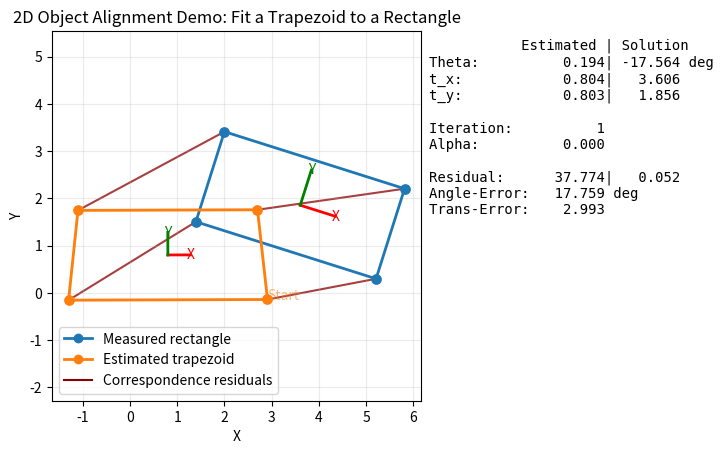

Generate this figure with matplotlib: (Note: this script raises an exception after producing the figure.)
from __future__ import annotations

from dataclasses import dataclass
from pathlib import Path
from typing import Callable

import numpy as np
import matplotlib.pyplot as plt
from matplotlib.animation import FFMpegWriter, FuncAnimation
from matplotlib.lines import Line2D

LENGTH = 4.0
HEIGHT = 2.0
TAPER_SCALE = 0.95

N_FRAMES = 180
FRAME_INTERVAL_MS = 40

NUM_ITERATIONS = 5
NUM_STATES = 3

RANDOM_SEED = 42
np.random.seed(RANDOM_SEED)

# Rectangle vertex order: lower-right, lower-left, upper-left, upper-right.
# Keeping a consistent order is what makes the red correspondence lines meaningful.
RECT_VERTS = np.array([
    [ LENGTH / 2.0, -HEIGHT / 2.0],
    [-LENGTH / 2.0, -HEIGHT / 2.0],
    [-LENGTH / 2.0,  HEIGHT / 2.0],
    [ LENGTH / 2.0,  HEIGHT / 2.0],
], dtype=np.float64)

# A trapezoid that is close to the rectangle, but not exactly the same shape.
# The optimizer can only use SE(2), so the final residual will generally not be zero.
TRAPEZOID_VERTS = np.array([
    [ LENGTH / (2.0 * TAPER_SCALE),
      -HEIGHT * TAPER_SCALE / 2.0],

    [-LENGTH / (2.0 * TAPER_SCALE),
     -HEIGHT * TAPER_SCALE / 2.0],

    [-LENGTH * TAPER_SCALE / 2.0,
     HEIGHT * TAPER_SCALE / 2.0],

    [ LENGTH * TAPER_SCALE / 2.0,
      HEIGHT * TAPER_SCALE / 2.0],
], dtype=np.float64)

EDGES = np.array([
    [0, 1],
    [1, 2],
    [2, 3],
    [3, 0],
])

NUM_VERTS = len(RECT_VERTS)
NUM_ELEMENTS = int(np.prod(RECT_VERTS.shape))


def wrap_angle(theta: float) -> float:
    """Wrap an angle to [-pi, pi)."""
    return (theta + np.pi) % (2.0 * np.pi) - np.pi


@dataclass
class SE2:
    """A tiny SE(2) class for 2D rigid transforms.

    The transform maps model points into world points as

        p_world = R(theta) @ p_model + t.

    Composition is left-to-right in the same style as the 3D demo:

        world_point = pose * model_point
        combined_pose = left_pose * right_pose
    """

    theta: float
    tvec: np.ndarray

    def __post_init__(self) -> None:
        self.theta = float(wrap_angle(self.theta))
        self.tvec = np.asarray(self.tvec, dtype=np.float64).reshape(2)

    @property
    def R(self) -> np.ndarray:
        c = np.cos(self.theta)
        s = np.sin(self.theta)
        return np.array([[c, -s],
                         [s,  c]], dtype=np.float64)

    @classmethod
    def identity(cls) -> SE2:
        return cls(0.0, np.zeros(2, dtype=np.float64))

    @classmethod
    def random(cls, max_translation: float = 5.0, max_angle_deg: float = 180.0) -> SE2:
        theta = np.deg2rad(np.random.uniform(-max_angle_deg, max_angle_deg))
        tvec = np.random.uniform(-max_translation, max_translation, size=2)
        return cls(theta, tvec)

    @classmethod
    def exp(cls, dx: np.ndarray) -> SE2:
        """Small left perturbation used by the Gauss-Newton update.

        This intentionally uses the first-order-friendly parameterization
        dx = [dtheta, dtx, dty]. For this visualization, that keeps the
        Jacobian easy to inspect and mirrors the lightweight style of the demo.
        """
        dx = np.asarray(dx, dtype=np.float64).reshape(3)
        return cls(dx[0], dx[1:3])

    def copy(self) -> SE2:
        return SE2(self.theta, self.tvec.copy())

    def inverse(self) -> SE2:
        R_T = self.R.T
        return SE2(-self.theta, -(R_T @ self.tvec))

    @property
    def inv(self) -> SE2:
        """Return the inverse transform. Named to match the SE(3) demo style."""
        return self.inverse()

    def interpolate(self, other: SE2, alpha: float) -> SE2:
        alpha = float(np.clip(alpha, 0.0, 1.0))
        dtheta = wrap_angle(other.theta - self.theta)
        theta = wrap_angle(self.theta + alpha * dtheta)
        tvec = (1.0 - alpha) * self.tvec + alpha * other.tvec
        return SE2(theta, tvec)

    def __mul__(self, other):
        if isinstance(other, SE2):
            theta = wrap_angle(self.theta + other.theta)
            tvec = self.R @ other.tvec + self.tvec
            return SE2(theta, tvec)

        points = np.asarray(other, dtype=np.float64)
        if points.shape == (2,):
            return self.R @ points + self.tvec
        if points.ndim == 2 and points.shape[1] == 2:
            return points @ self.R.T + self.tvec
        raise TypeError(f"SE2 can transform a 2-vector, an Nx2 array, or compose with SE2; got shape {points.shape}")

    def __repr__(self) -> str:
        return f"SE2(theta_deg={np.rad2deg(self.theta): .3f}, tvec=[{self.tvec[0]: .3f}, {self.tvec[1]: .3f}])"


MEAS_SE2 = SE2.random(max_translation=4.0, max_angle_deg=70.0)
MEAS_VERTS = MEAS_SE2 * RECT_VERTS


def factor_graph() -> tuple[list[tuple[SE2, float]], Callable[[SE2 | None], np.ndarray]]:
    """Fit the trapezoid pose to the measured rectangle correspondences.

    Residual for vertex i:

        y_i = measured_i - estimated_pose * trapezoid_i

    The state is a left perturbation dx = [dtheta, dtx, dty]. For the current
    world point p = estimated_pose * trapezoid_i,

        d y_i / d dtheta = -J p = [p_y, -p_x]^T
        d y_i / d dt     = -I

    where J is the 2D generator [[0, -1], [1, 0]].
    """
    initial_perturb = SE2.random(max_translation=3.0, max_angle_deg=90.0)
    est_SE2 = initial_perturb * MEAS_SE2

    stored_SE2: list[tuple[SE2, float]] = []

    def create_y(SE2_input: SE2 | None = None) -> np.ndarray:
        y = np.zeros(NUM_ELEMENTS, dtype=np.float64)

        if SE2_input is None:
            SE2_input = est_SE2

        est_verts = SE2_input * TRAPEZOID_VERTS
        for idx, (m_vert, s_vert) in enumerate(zip(MEAS_VERTS, est_verts)):
            y[2 * idx:2 * idx + 2] = m_vert - s_vert
        return y

    def create_L() -> np.ndarray:
        L = np.zeros((NUM_ELEMENTS, NUM_STATES), dtype=np.float64)
        est_verts = est_SE2 * TRAPEZOID_VERTS
        for idx, p_world in enumerate(est_verts):
            x, y = p_world
            L[2 * idx:2 * idx + 2, 0] = [y, -x]
            L[2 * idx:2 * idx + 2, 1:3] = -np.eye(2)
        return L
    
    y = create_y()
    L = create_L()
    y_mag = float(y.T @ y)
    stored_SE2.append((est_SE2.copy(), y_mag))

    for _ in range(NUM_ITERATIONS):
        dx = -np.linalg.pinv(L) @ y
        pert_SE2 = SE2.exp(dx)
        est_SE2 = pert_SE2 * est_SE2

        y = create_y()
        L = create_L()
        y_mag = float(y.T @ y)
        stored_SE2.append((est_SE2.copy(), y_mag))

    return stored_SE2, create_y


def compute_axis_length(verts: np.ndarray) -> float:
    mins = verts.min(axis=0)
    maxs = verts.max(axis=0)
    return 0.25 * float(np.min(np.maximum(maxs - mins, 1.0e-6)))


def create_object_artists(ax, verts, edges, pose: SE2, color: str, alpha: float = 1.0,
                          show_axes: bool = True, point_size: int = 45) -> dict:
    world_verts = pose * verts
    translation = pose.tvec
    axis_length = compute_axis_length(world_verts)
    local_basis = np.eye(2, dtype=np.float64) * axis_length
    world_basis = pose * local_basis

    scatter = ax.scatter(world_verts[:, 0], world_verts[:, 1], color=color, s=point_size, alpha=alpha, zorder=3)

    axis_colors = ("r", "g")
    axis_labels = ("X", "Y")
    axis_lines: list[Line2D] = []
    axis_texts = []
    if show_axes:
        for axis_vec, axis_color, axis_label in zip(world_basis, axis_colors, axis_labels):
            line, = ax.plot([translation[0], axis_vec[0]],
                            [translation[1], axis_vec[1]],
                            color=axis_color,
                            linewidth=2,
                            alpha=alpha,
                            zorder=4)
            text = ax.text(axis_vec[0],
                           axis_vec[1],
                           axis_label,
                           color=axis_color,
                           alpha=alpha,
                           ha="center",
                           va="center",
                           zorder=5)
            axis_lines.append(line)
            axis_texts.append(text)

    edge_lines: list[Line2D] = []
    for start_idx, end_idx in edges:
        edge = world_verts[[start_idx, end_idx]]
        line, = ax.plot(edge[:, 0], edge[:, 1], color=color, alpha=alpha, linewidth=2, zorder=2)
        edge_lines.append(line)

    return {
        "ax": ax,
        "verts_model": verts,
        "edges": edges,
        "scatter": scatter,
        "axis_lines": axis_lines,
        "axis_texts": axis_texts,
        "edge_lines": edge_lines,
    }


def update_object_artists(artists: dict, pose: SE2) -> np.ndarray:
    world_verts = pose * artists["verts_model"]
    translation = pose.tvec
    axis_length = compute_axis_length(world_verts)
    local_basis = np.eye(2, dtype=np.float64) * axis_length
    world_basis = pose * local_basis

    artists["scatter"].set_offsets(world_verts)

    for axis_line, axis_text, axis_vec in zip(artists["axis_lines"], artists["axis_texts"], world_basis):
        axis_line.set_data([translation[0], axis_vec[0]], [translation[1], axis_vec[1]])
        axis_text.set_position((axis_vec[0], axis_vec[1]))

    for edge_line, (start_idx, end_idx) in zip(artists["edge_lines"], artists["edges"]):
        edge = world_verts[[start_idx, end_idx]]
        edge_line.set_data(edge[:, 0], edge[:, 1])

    return world_verts


def create_connection_lines(ax, verts_a: np.ndarray, verts_b: np.ndarray) -> list[Line2D]:
    lines: list[Line2D] = []
    for vert_a, vert_b in zip(verts_a, verts_b):
        line, = ax.plot([vert_a[0], vert_b[0]],
                        [vert_a[1], vert_b[1]],
                        color="darkred",
                        linewidth=1.5,
                        alpha=0.75,
                        zorder=1)
        lines.append(line)
    return lines


def update_connection_lines(lines: list[Line2D], verts_a: np.ndarray, verts_b: np.ndarray) -> None:
    for line, vert_a, vert_b in zip(lines, verts_a, verts_b):
        line.set_data([vert_a[0], vert_b[0]], [vert_a[1], vert_b[1]])


def set_artist_group_visible(artists: dict, visible: bool) -> None:
    artists["scatter"].set_visible(visible)
    for line in artists["axis_lines"]:
        line.set_visible(visible)
    for text in artists["axis_texts"]:
        text.set_visible(visible)
    for line in artists["edge_lines"]:
        line.set_visible(visible)


def set_axes_equal(ax, mins: np.ndarray, maxs: np.ndarray) -> None:
    center = (mins + maxs) / 2.0
    radius = 0.55 * float(np.max(maxs - mins))
    radius = max(radius, 1.0)
    ax.set_xlim(center[0] - radius, center[0] + radius)
    ax.set_ylim(center[1] - radius, center[1] + radius)
    ax.set_aspect("equal", adjustable="box")


def frame_to_alpha(frame_idx: int) -> tuple[int, int, float]:
    phase_length = max(int(N_FRAMES * 0.9 / NUM_ITERATIONS), 1)
    pos = frame_idx / phase_length
    first_idx = int(pos)
    second_idx = first_idx + 1
    alpha = pos - first_idx

    if second_idx > NUM_ITERATIONS:
        first_idx = NUM_ITERATIONS - 1
        second_idx = NUM_ITERATIONS
        alpha = 1.0

    return first_idx, second_idx, alpha


def save_demo_snapshot(fig: plt.Figure, stem_suffix: str = "_final") -> Path:
    output_path = Path(__file__).with_name(f"{Path(__file__).stem}{stem_suffix}.pdf")
    fig.savefig(output_path, dpi=200, bbox_inches="tight")
    return output_path


def save_demo_video(anim: FuncAnimation) -> Path:
    output_path = Path(__file__).with_suffix(".mp4")
    fps = max(1, round(1000.0 / FRAME_INTERVAL_MS))
    anim.save(output_path, writer=FFMpegWriter(fps=fps, bitrate=4000), dpi=150)
    return output_path


def main() -> None:
    fig, ax = plt.subplots()
    fig.subplots_adjust(right=0.72)

    stored_SE2, create_y_func = factor_graph()
    _, opt_res_mag = stored_SE2[-1]

    meas_pose_0 = MEAS_SE2
    state_pose_0, _ = stored_SE2[0]

    meas_artists = create_object_artists(ax, RECT_VERTS, EDGES, meas_pose_0, "tab:blue")
    state_artists = create_object_artists(ax, TRAPEZOID_VERTS, EDGES, state_pose_0, "tab:orange")

    meas_verts_0 = meas_pose_0 * RECT_VERTS
    state_verts_0 = state_pose_0 * TRAPEZOID_VERTS
    connection_lines = create_connection_lines(ax, meas_verts_0, state_verts_0)

    all_initial_verts = np.vstack([meas_verts_0, state_verts_0])
    mins = all_initial_verts.min(axis=0)
    maxs = all_initial_verts.max(axis=0)

    for pose, _ in stored_SE2:
        ghost_verts = pose * TRAPEZOID_VERTS
        mins = np.minimum(mins, ghost_verts.min(axis=0))
        maxs = np.maximum(maxs, ghost_verts.max(axis=0))

    set_axes_equal(ax, mins, maxs)

    status_text = ax.text(
        1.02,
        0.98,
        "",
        transform=ax.transAxes,
        ha="left",
        va="top",
        family="monospace",
        clip_on=False,
    )

    ghost_artists = []
    ghost_labels = []
    for ghost_idx, (ghost_SE2, _) in enumerate(stored_SE2):
        ghost_artist = create_object_artists(
            ax,
            TRAPEZOID_VERTS,
            EDGES,
            ghost_SE2,
            "tab:orange",
            alpha=0.18,
            show_axes=False,
            point_size=25,
        )
        set_artist_group_visible(ghost_artist, False)
        ghost_artists.append(ghost_artist)

        ghost_verts = ghost_SE2 * TRAPEZOID_VERTS
        label_pos = ghost_verts[0]
        label_text = "Start" if ghost_idx == 0 else f"Iteration {ghost_idx}"
        ghost_label = ax.text(
            label_pos[0],
            label_pos[1],
            label_text,
            color="tab:orange",
            alpha=0.55,
        )
        ghost_label.set_visible(False)
        ghost_labels.append(ghost_label)

    ax.set_xlabel("X")
    ax.set_ylabel("Y")
    ax.set_title("2D Object Alignment Demo: Fit a Trapezoid to a Rectangle")
    ax.grid(True, alpha=0.25)

    legend_handles = [
        Line2D([0], [0], color="tab:blue", lw=2, marker="o", label="Measured rectangle"),
        Line2D([0], [0], color="tab:orange", lw=2, marker="o", label="Estimated trapezoid"),
        Line2D([0], [0], color="darkred", lw=1.5, label="Correspondence residuals"),
    ]
    ax.legend(handles=legend_handles, loc="lower left")

    def update(frame_idx: int):
        first_idx, second_idx, alpha = frame_to_alpha(frame_idx)
        first_SE2, first_res = stored_SE2[first_idx]
        second_SE2, second_res = stored_SE2[second_idx]

        state_pose = first_SE2.interpolate(second_SE2, alpha)
        y = create_y_func(state_pose)
        residual = float(y.T @ y)
        error_SE2 = state_pose.inv * MEAS_SE2
        angle_error_deg = abs(np.rad2deg(wrap_angle(error_SE2.theta)))
        trans_error = float(np.linalg.norm(error_SE2.tvec))

        for ghost_idx, (ghost_artist, ghost_label) in enumerate(zip(ghost_artists, ghost_labels)):
            visible = ghost_idx <= first_idx
            set_artist_group_visible(ghost_artist, visible)
            ghost_label.set_visible(visible)

        meas_verts = update_object_artists(meas_artists, MEAS_SE2)
        state_verts = update_object_artists(state_artists, state_pose)
        update_connection_lines(connection_lines, meas_verts, state_verts)

        status_text.set_text(
            f"           Estimated | Solution\n"
            f"Theta:       {np.rad2deg(state_pose.theta):8.3f}|{np.rad2deg(meas_pose_0.theta):8.3f} deg\n"
            f"t_x:         {state_pose.tvec[0]:8.3f}|{meas_pose_0.tvec[0]:8.3f}\n"
            f"t_y:         {state_pose.tvec[1]:8.3f}|{meas_pose_0.tvec[1]:8.3f}\n\n"
            f"Iteration:   {second_idx:8d}\n"
            f"Alpha:       {alpha:8.3f}\n\n"
            f"Residual:    {residual:8.3f}|{opt_res_mag:8.3f}\n"
            f"Angle-Error: {angle_error_deg:8.3f} deg\n"
            f"Trans-Error: {trans_error:8.3f}"
        )

        return [
            meas_artists["scatter"],
            state_artists["scatter"],
            status_text,
            *meas_artists["axis_lines"],
            *state_artists["axis_lines"],
            *meas_artists["axis_texts"],
            *state_artists["axis_texts"],
            *meas_artists["edge_lines"],
            *state_artists["edge_lines"],
            *connection_lines,
            *(artist for ghost_artist in ghost_artists for artist in [ghost_artist["scatter"], *ghost_artist["edge_lines"]]),
            *ghost_labels,
        ]

    update(0)
    fig.canvas.draw()
    snapshot_path = save_demo_snapshot(fig, "_initial")
    print(f"Saved initial snapshot to: {snapshot_path}")

    update(N_FRAMES - 1)
    fig.canvas.draw()
    snapshot_path = save_demo_snapshot(fig)
    print(f"Saved final snapshot to: {snapshot_path}")

    anim = FuncAnimation(fig, update, frames=N_FRAMES, interval=FRAME_INTERVAL_MS, blit=False, repeat=True)
    fig._object_alignment_anim = anim

    video_path = save_demo_video(anim)
    print(f"Saved video to: {video_path}")

    plt.show()


if __name__ == "__main__":
    main()
